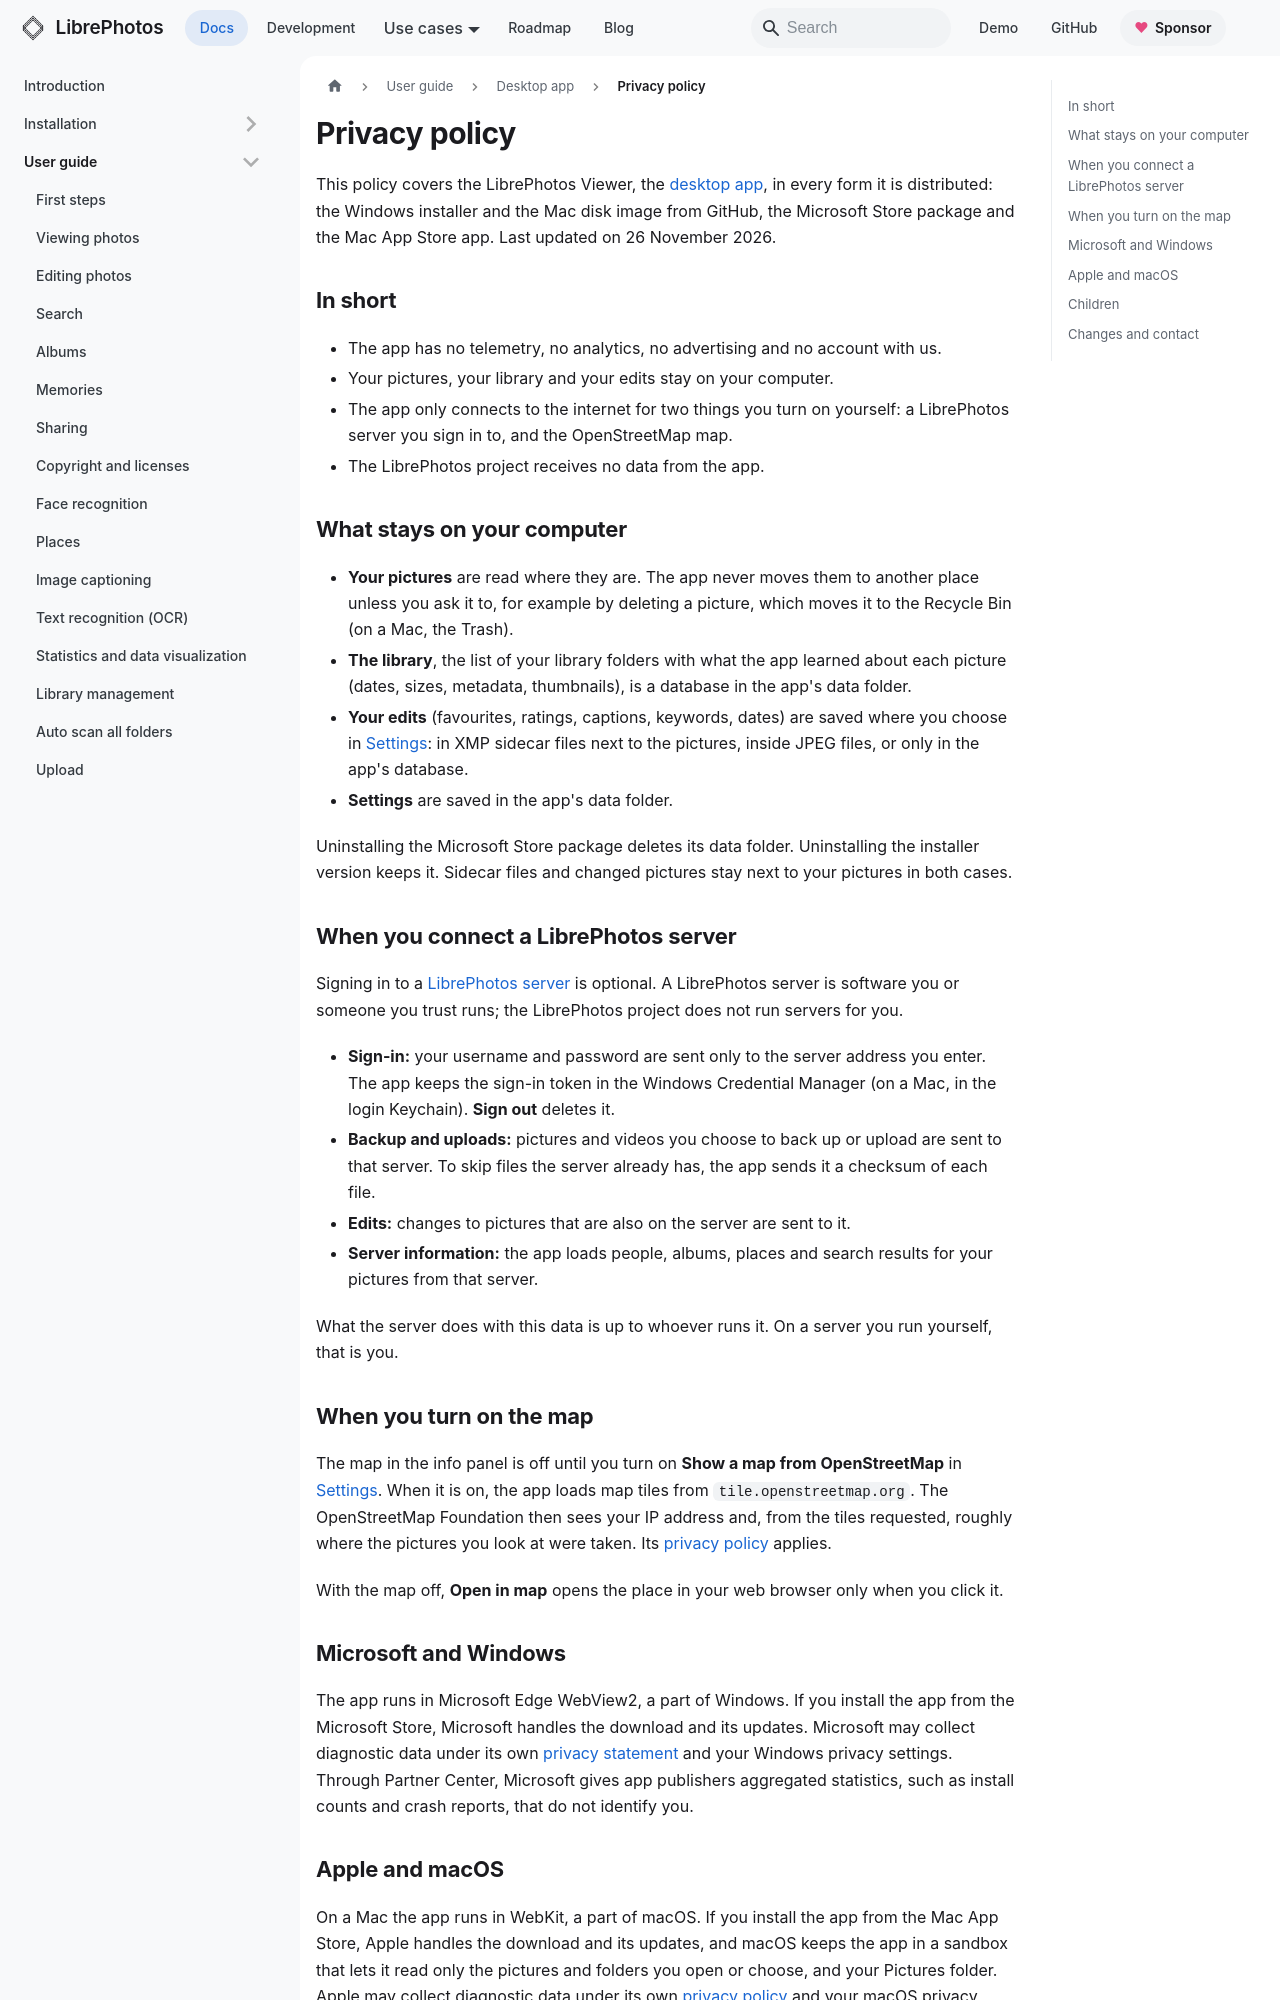

repository: LibrePhotos/librephotos · page: docs/user-guide/desktop/privacy/index.html · generator: docusaurus

---
title: "Privacy policy"
description: "What the LibrePhotos Viewer desktop app stores, what it sends and to whom: no telemetry, no analytics, no account; pictures go only to the LibrePhotos server you choose."
sidebar_position: 6
---

This policy covers the LibrePhotos Viewer, the [desktop app](./index.md), in every form it is distributed: the Windows installer and the Mac disk image from GitHub, the Microsoft Store package and the Mac App Store app. Last updated on 26 November 2026.

## In short

- The app has no telemetry, no analytics, no advertising and no account with us.
- Your pictures, your library and your edits stay on your computer.
- The app only connects to the internet for two things you turn on yourself: a LibrePhotos server you sign in to, and the OpenStreetMap map.
- The LibrePhotos project receives no data from the app.

## What stays on your computer

- **Your pictures** are read where they are. The app never moves them to another place unless you ask it to, for example by deleting a picture, which moves it to the Recycle Bin (on a Mac, the Trash).
- **The library**, the list of your library folders with what the app learned about each picture (dates, sizes, metadata, thumbnails), is a database in the app's data folder.
- **Your edits** (favourites, ratings, captions, keywords, dates) are saved where you choose in [Settings](./settings.md#where-edits-are-saved): in XMP sidecar files next to the pictures, inside JPEG files, or only in the app's database.
- **Settings** are saved in the app's data folder.

Uninstalling the Microsoft Store package deletes its data folder. Uninstalling the installer version keeps it. Sidecar files and changed pictures stay next to your pictures in both cases.

## When you connect a LibrePhotos server

Signing in to a [LibrePhotos server](./server.md) is optional. A LibrePhotos server is software you or someone you trust runs; the LibrePhotos project does not run servers for you.

- **Sign-in:** your username and password are sent only to the server address you enter. The app keeps the sign-in token in the Windows Credential Manager (on a Mac, in the login Keychain). **Sign out** deletes it.
- **Backup and uploads:** pictures and videos you choose to back up or upload are sent to that server. To skip files the server already has, the app sends it a checksum of each file.
- **Edits:** changes to pictures that are also on the server are sent to it.
- **Server information:** the app loads people, albums, places and search results for your pictures from that server.

What the server does with this data is up to whoever runs it. On a server you run yourself, that is you.

## When you turn on the map

The map in the info panel is off until you turn on **Show a map from OpenStreetMap** in [Settings](./settings.md#maps). When it is on, the app loads map tiles from `tile.openstreetmap.org`. The OpenStreetMap Foundation then sees your IP address and, from the tiles requested, roughly where the pictures you look at were taken. Its [privacy policy](https://osmfoundation.org/wiki/Privacy_Policy) applies.

With the map off, **Open in map** opens the place in your web browser only when you click it.
